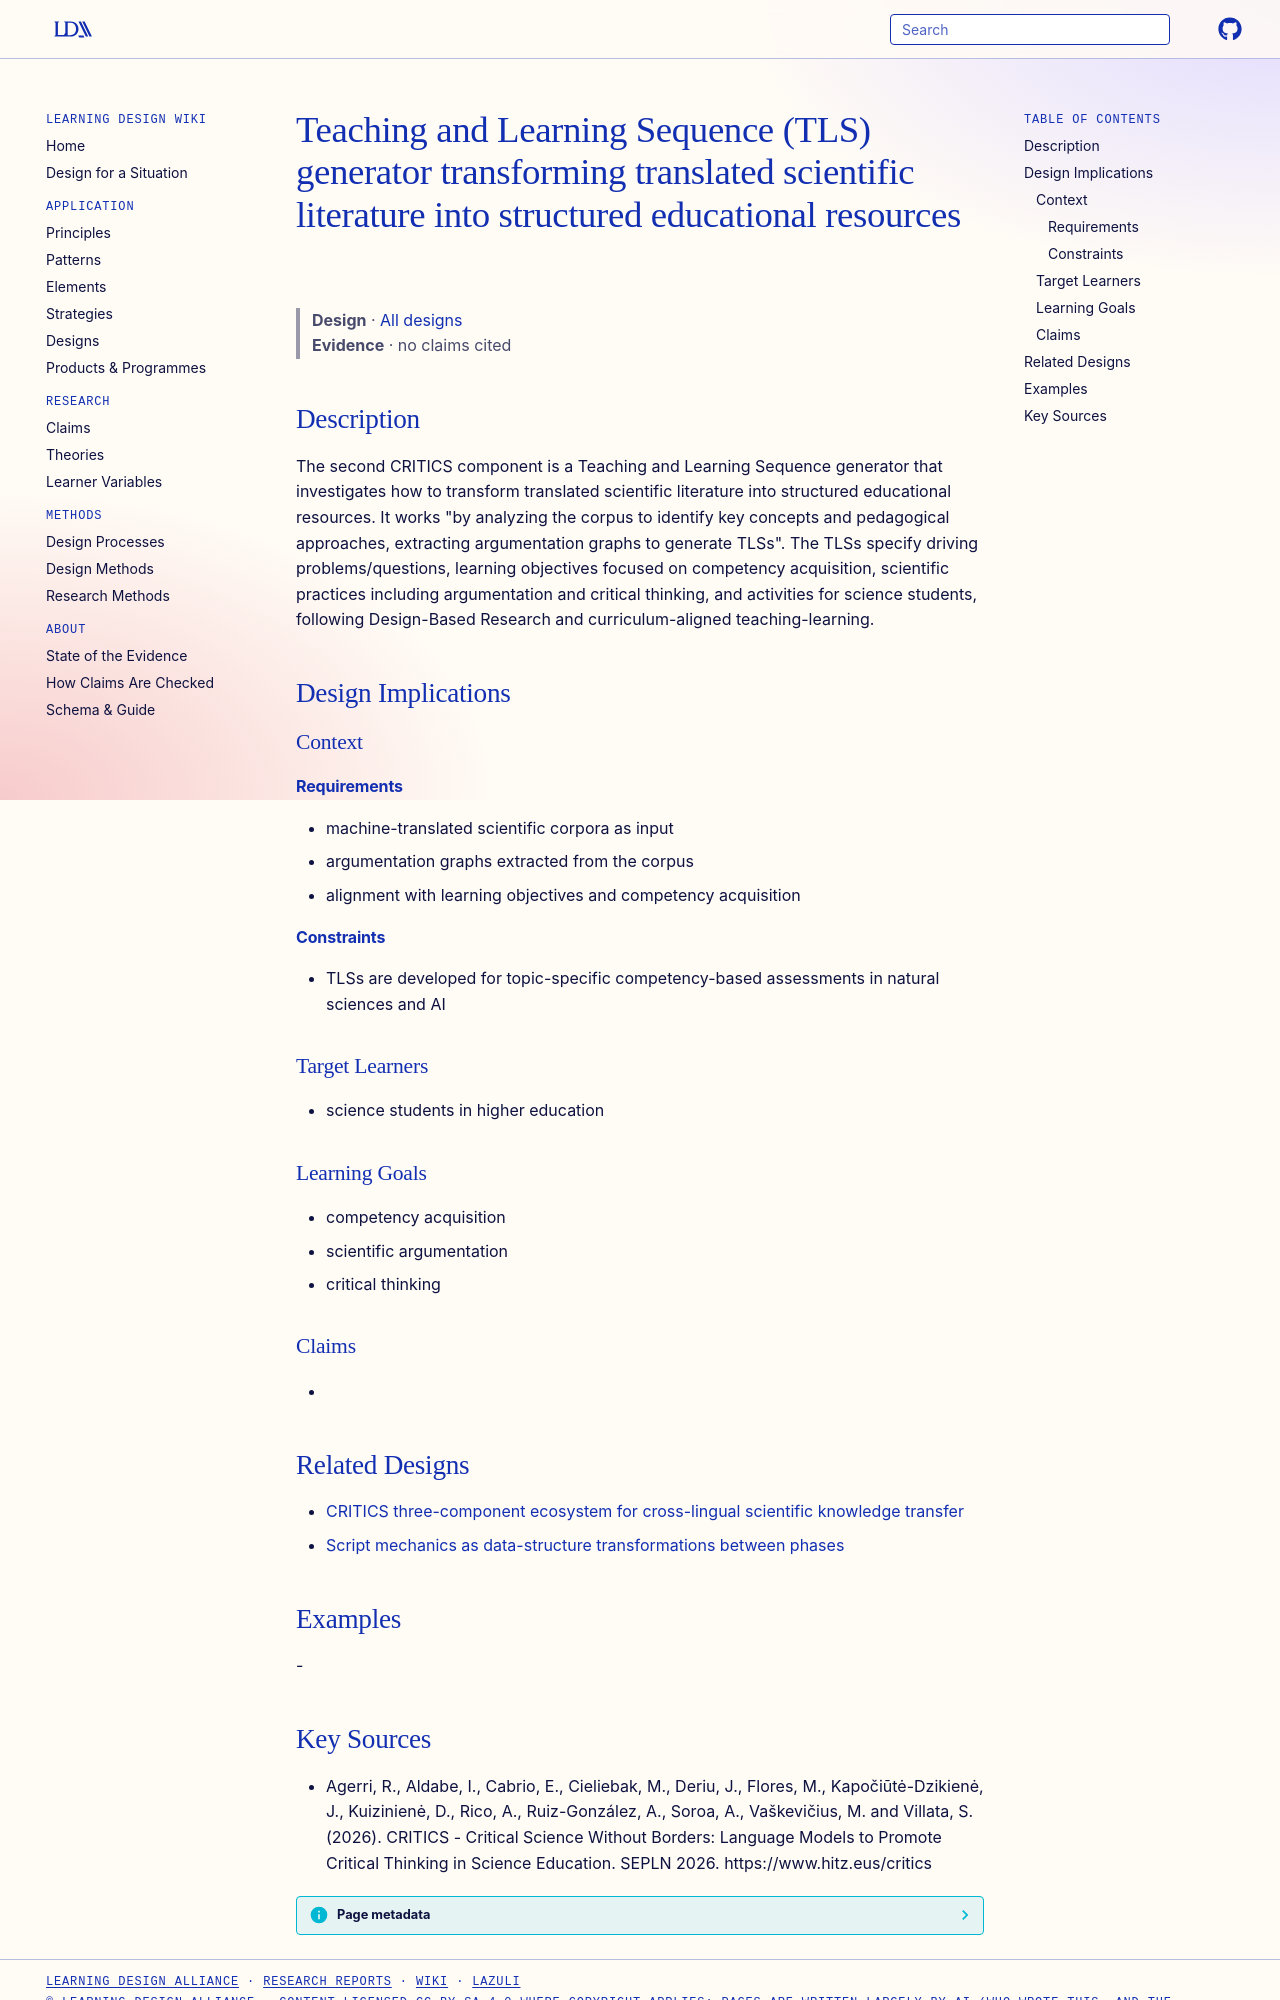

repository: Learning-Design-Alliance/learning-wiki · page: designs/tls-generator-translated-scientific-literature/index.html · generator: mkdocs

---
type: design
id: tls-generator-translated-scientific-literature
title: Teaching and Learning Sequence (TLS) generator transforming translated scientific literature into structured educational resources
description: The second CRITICS component is a Teaching and Learning Sequence generator that investigates how to transform translated scientific literature into structured educational resources.
status: review
generated:
  by: "process:settle-candidates"
  at: 2026-10-10
sources:
  - id: agerri-2026
    resource: "https://www.hitz.eus/critics"
    title: "Agerri, R., Aldabe, I., Cabrio, E., Cieliebak, M., Deriu, J., Flores, M., Kapočiūtė-Dzikienė, J., Kuizinienė, D., Rico, A., Ruiz-González, A., Soroa, A., Vaškevičius, M. and Villata, S. (2026). CRITICS - Critical Science Without Borders: Language Models to Promote Critical Thinking in Science Education. SEPLN 2026. https://www.hitz.eus/critics"
    author: Agerri, R., Aldabe, I., Cabrio, E., Cieliebak, M., Deriu, J., Flores, M., Kapočiūtė-Dzikienė, J., Kuizinienė, D., Rico, A., Ruiz-González, A., Soroa, A., Vaškevičius, M. and Villata, S
---

# Teaching and Learning Sequence (TLS) generator transforming translated scientific literature into structured educational resources

> **Design** · [All designs](index.md)
> **Evidence** · no claims cited

## Description
The second CRITICS component is a Teaching and Learning Sequence generator that investigates how to transform translated scientific literature into structured educational resources. It works "by analyzing the corpus to identify key concepts and pedagogical approaches, extracting argumentation graphs to generate TLSs". The TLSs specify driving problems/questions, learning objectives focused on competency acquisition, scientific practices including argumentation and critical thinking, and activities for science students, following Design-Based Research and curriculum-aligned teaching-learning.

## Design Implications

### Context
#### Requirements
- machine-translated scientific corpora as input
- argumentation graphs extracted from the corpus
- alignment with learning objectives and competency acquisition
#### Constraints
- TLSs are developed for topic-specific competency-based assessments in natural sciences and AI

### Target Learners
- science students in higher education

### Learning Goals
- competency acquisition
- scientific argumentation
- critical thinking

### Claims
- 

## Related Designs

- [CRITICS three-component ecosystem for cross-lingual scientific knowledge transfer](critics-three-component-ecosystem.md)
- [Script mechanics as data-structure transformations between phases](script-mechanics-data-structure-transformations.md)

## Examples
-
